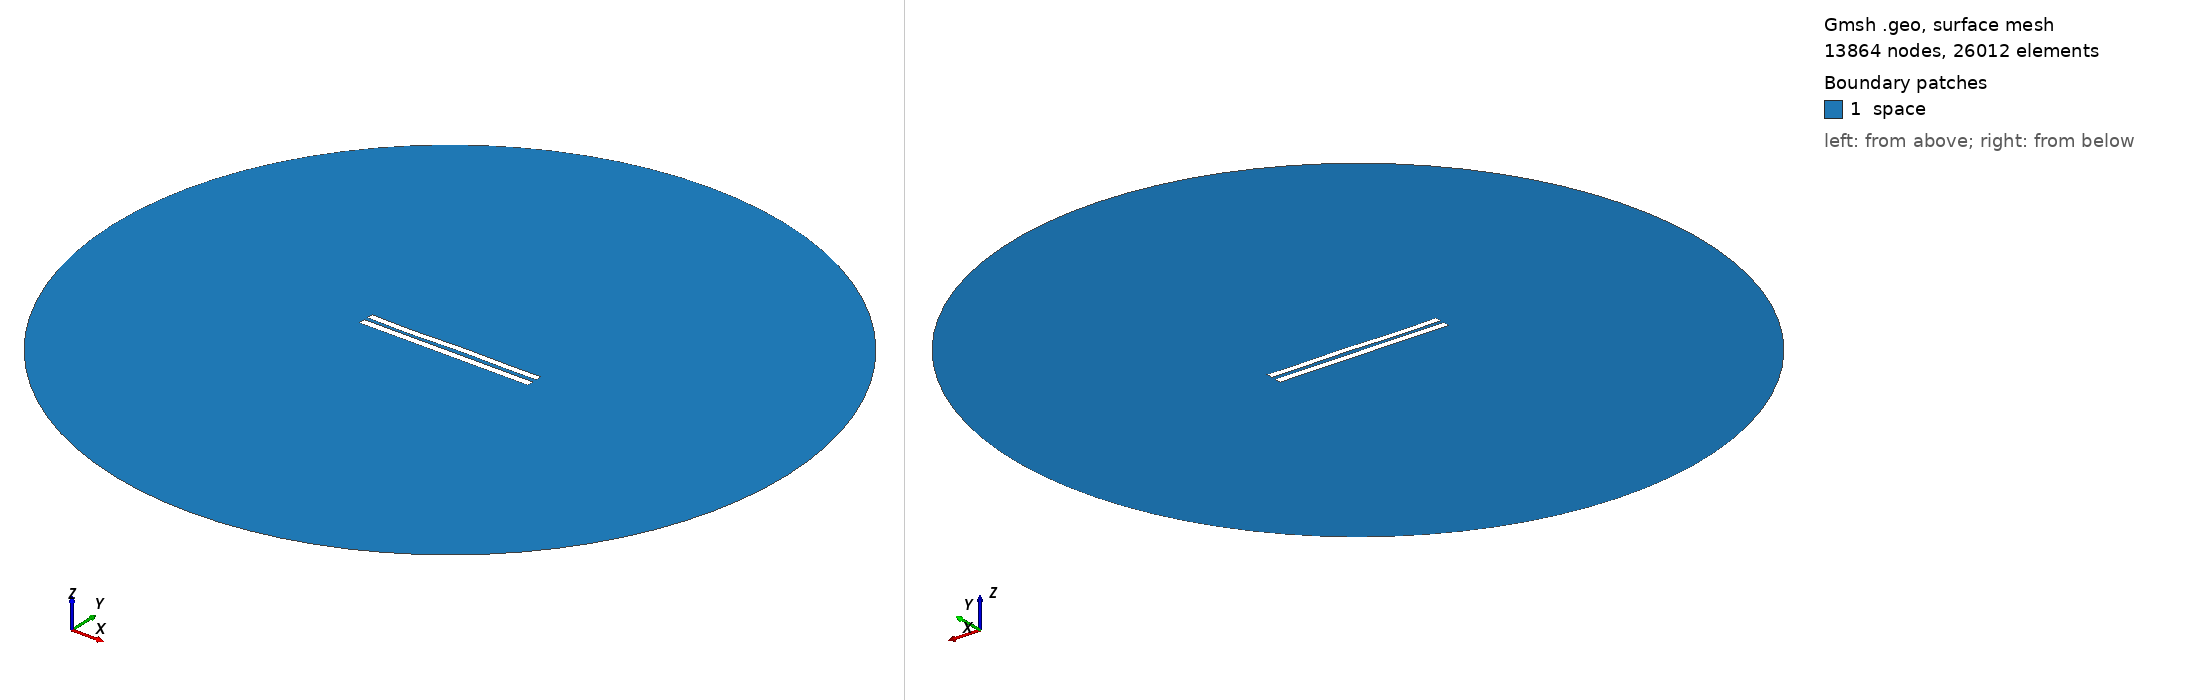

Gmsh geometry script, surface-meshed: 13864 nodes, 26012 surface elements. Boundary patches (legend numbers): 1 space. Left view from above one corner, right view from below the opposite corner. Legend entries are the model's physical surfaces. The drawing asked Gmsh for element sizes between 1% and 20% of the model's largest extent; the script's own settings can give other sizes.

=== 5551.geo (drawn) ===
//---------------------------------------
// Geometry kernel
//---------------------------------------

SetFactory("OpenCASCADE");



//---------------------------------------
// Parameters of the geometry
//---------------------------------------

// Overetch of the upper plate
overetch = 0.125;

// Distance between the plates
distance = 2.25;

// Discretization over the x axis (for the deformation)
nx = 50; 

// Length of the plate
L = 100 - overetch; 

// Number of modes
n = 4; 

// 1st mode coefficient
coeff(1) = 0.15;
beta(1) = 0.596864 * 3.1415926535 / L;

// 2nd mode coefficient
coeff(2) = 0.0;
beta(2) = 1.49418 * 3.1415926535 / L;

// 3rd mode coefficient
coeff(3) = -0.15;
beta(3) = 2.50025 * 3.1415926535 / L;

// 4th mode coefficient
coeff(4) = -0.15;
beta(4) = 3.49999 * 3.1415926535 / L;



//---------------------------------------
// Upper plate (deformed rectangle)
//---------------------------------------

// Coordiantes of the upper plate
xmin = -50;
xmax = 50 - overetch;

// Height of the upper plate
yheight = 4 - 2 * overetch;

// Indexes of the points
UpperID[] = {};
LowerID[] = {};
LeftID[] = {};
RightID[] = {};

// Point index
p = 1;

// Horizontal edges
For i In {1:nx}
    x = xmin + (i-1)*(xmax - xmin)/(nx-1);

    y_bottom = distance / 2 + overetch;
    For j In {1:n}
        C = (Cosh(beta(j)*L) + Cos(beta(j)*L)) / (Sinh(beta(j)*L) + Sin(beta(j)*L));
        y_bottom  = y_bottom + coeff(j) * (Cosh(beta(j)*(x+50)) - Cos(beta(j)*(x+50)) - C * (Sinh(beta(j)*(x+50)) - Sin(beta(j)*(x+50))));
    EndFor

    y_top = y_bottom + yheight;

    Point(p) = {x, y_top, 0, 1.0};
    UpperID[i] = p;
    p = p + 1;

    Point(p) = {x, y_bottom, 0, 1.0};
    LowerID[i] = p;
    p = p + 1;
EndFor

// Create point lists
UpperPts[] = {}; LowerPts[] = {};
For i In {1:nx}
  UpperPts[] += {UpperID[i]};
  LowerPts[] += {LowerID[i]};
EndFor

// Build splines
Spline(1) = {UpperPts[]};
Spline(2) = {LowerPts[]};
Line(3) = {LowerPts[nx-1], UpperPts[nx-1]};
Line(4) = {LowerPts[0], UpperPts[0]};

// Build the plane surface
Curve Loop(1) = {2, 3, -1, -4};
Plane Surface(1) = {1};



//---------------------------------------
// Lower plate (rectangle)
//---------------------------------------

// Vertices
Point(1001) = {-50, -1, 0, 1.0};
Point(1002) = { 50, -1, 0, 1.0};
Point(1003) = { 50,  -5, 0, 1.0};
Point(1004) = {-50,  -5, 0, 1.0};

// Edges
Line(5) = {1001, 1002};
Line(6) = {1002, 1003};
Line(7) = {1003, 1004};
Line(8) = {1004, 1001};

// Plane surface
Line Loop(2) = {5, 6, 7, 8};
Plane Surface(2) = {2}; 



//---------------------------------------
// Outer (fictious) boundary
//---------------------------------------

// Points
Point(1005) = {0, 0, 0};       // Center
Point(1006) = {200, 0, 0};     // Start point
Point(1007) = {0, 200, 0};     // 90 degrees
Point(1008) = {-200, 0, 0};    // 180 degrees
Point(1009) = {0, -200, 0};    // 270 degrees

// Circle arcs (each needs start, center, end)
Circle(9) = {1006, 1005, 1007};
Circle(10) = {1007, 1005, 1008};
Circle(11) = {1008, 1005, 1009};
Circle(12) = {1009, 1005, 1006};

// Plane surface for the entire domain
Curve Loop(3) = {9, 10, 11, 12};
Surface(3) = {3};

// Subtract the plates from the whole domain to obtain the actual domain where we want to solve the equations
BooleanDifference{ Surface{3}; Delete; }{ Surface{1}; Surface{2}; Delete; }




//---------------------------------------
// Transfinite Lines/Curves
//---------------------------------------

// Set the number of points on the boundaries
r = 7;

// Plates
Transfinite Curve {1, 2} = 50*r Using Progression 1;
Transfinite Curve {3, 4} = 2*r Using Progression 1;
Transfinite Line {5, 7} = 50*r Using Progression 1;
Transfinite Line {6, 8} = 2*r Using Progression 1;

// Outer boundary
Transfinite Line {9, 10, 11, 12} = 20 Using Progression 1;



//---------------------------------------
// Physical groups
//---------------------------------------                

// Physical curves (boundaries)
Physical Line("force_segment", 10) = {2};
Physical Line("upper_plate", 11) = {1, 3, 4};
Physical Line("lower_plate", 12) = {5, 6, 7, 8};
Physical Line("boundary", 20) = {9, 10, 11, 12};

// Physical Surfaces
Physical Surface("space", 30) = {3};



//---------------------------------------
// 6. Generate the Mesh
//---------------------------------------

// 2D mesh generation
Mesh 2;
